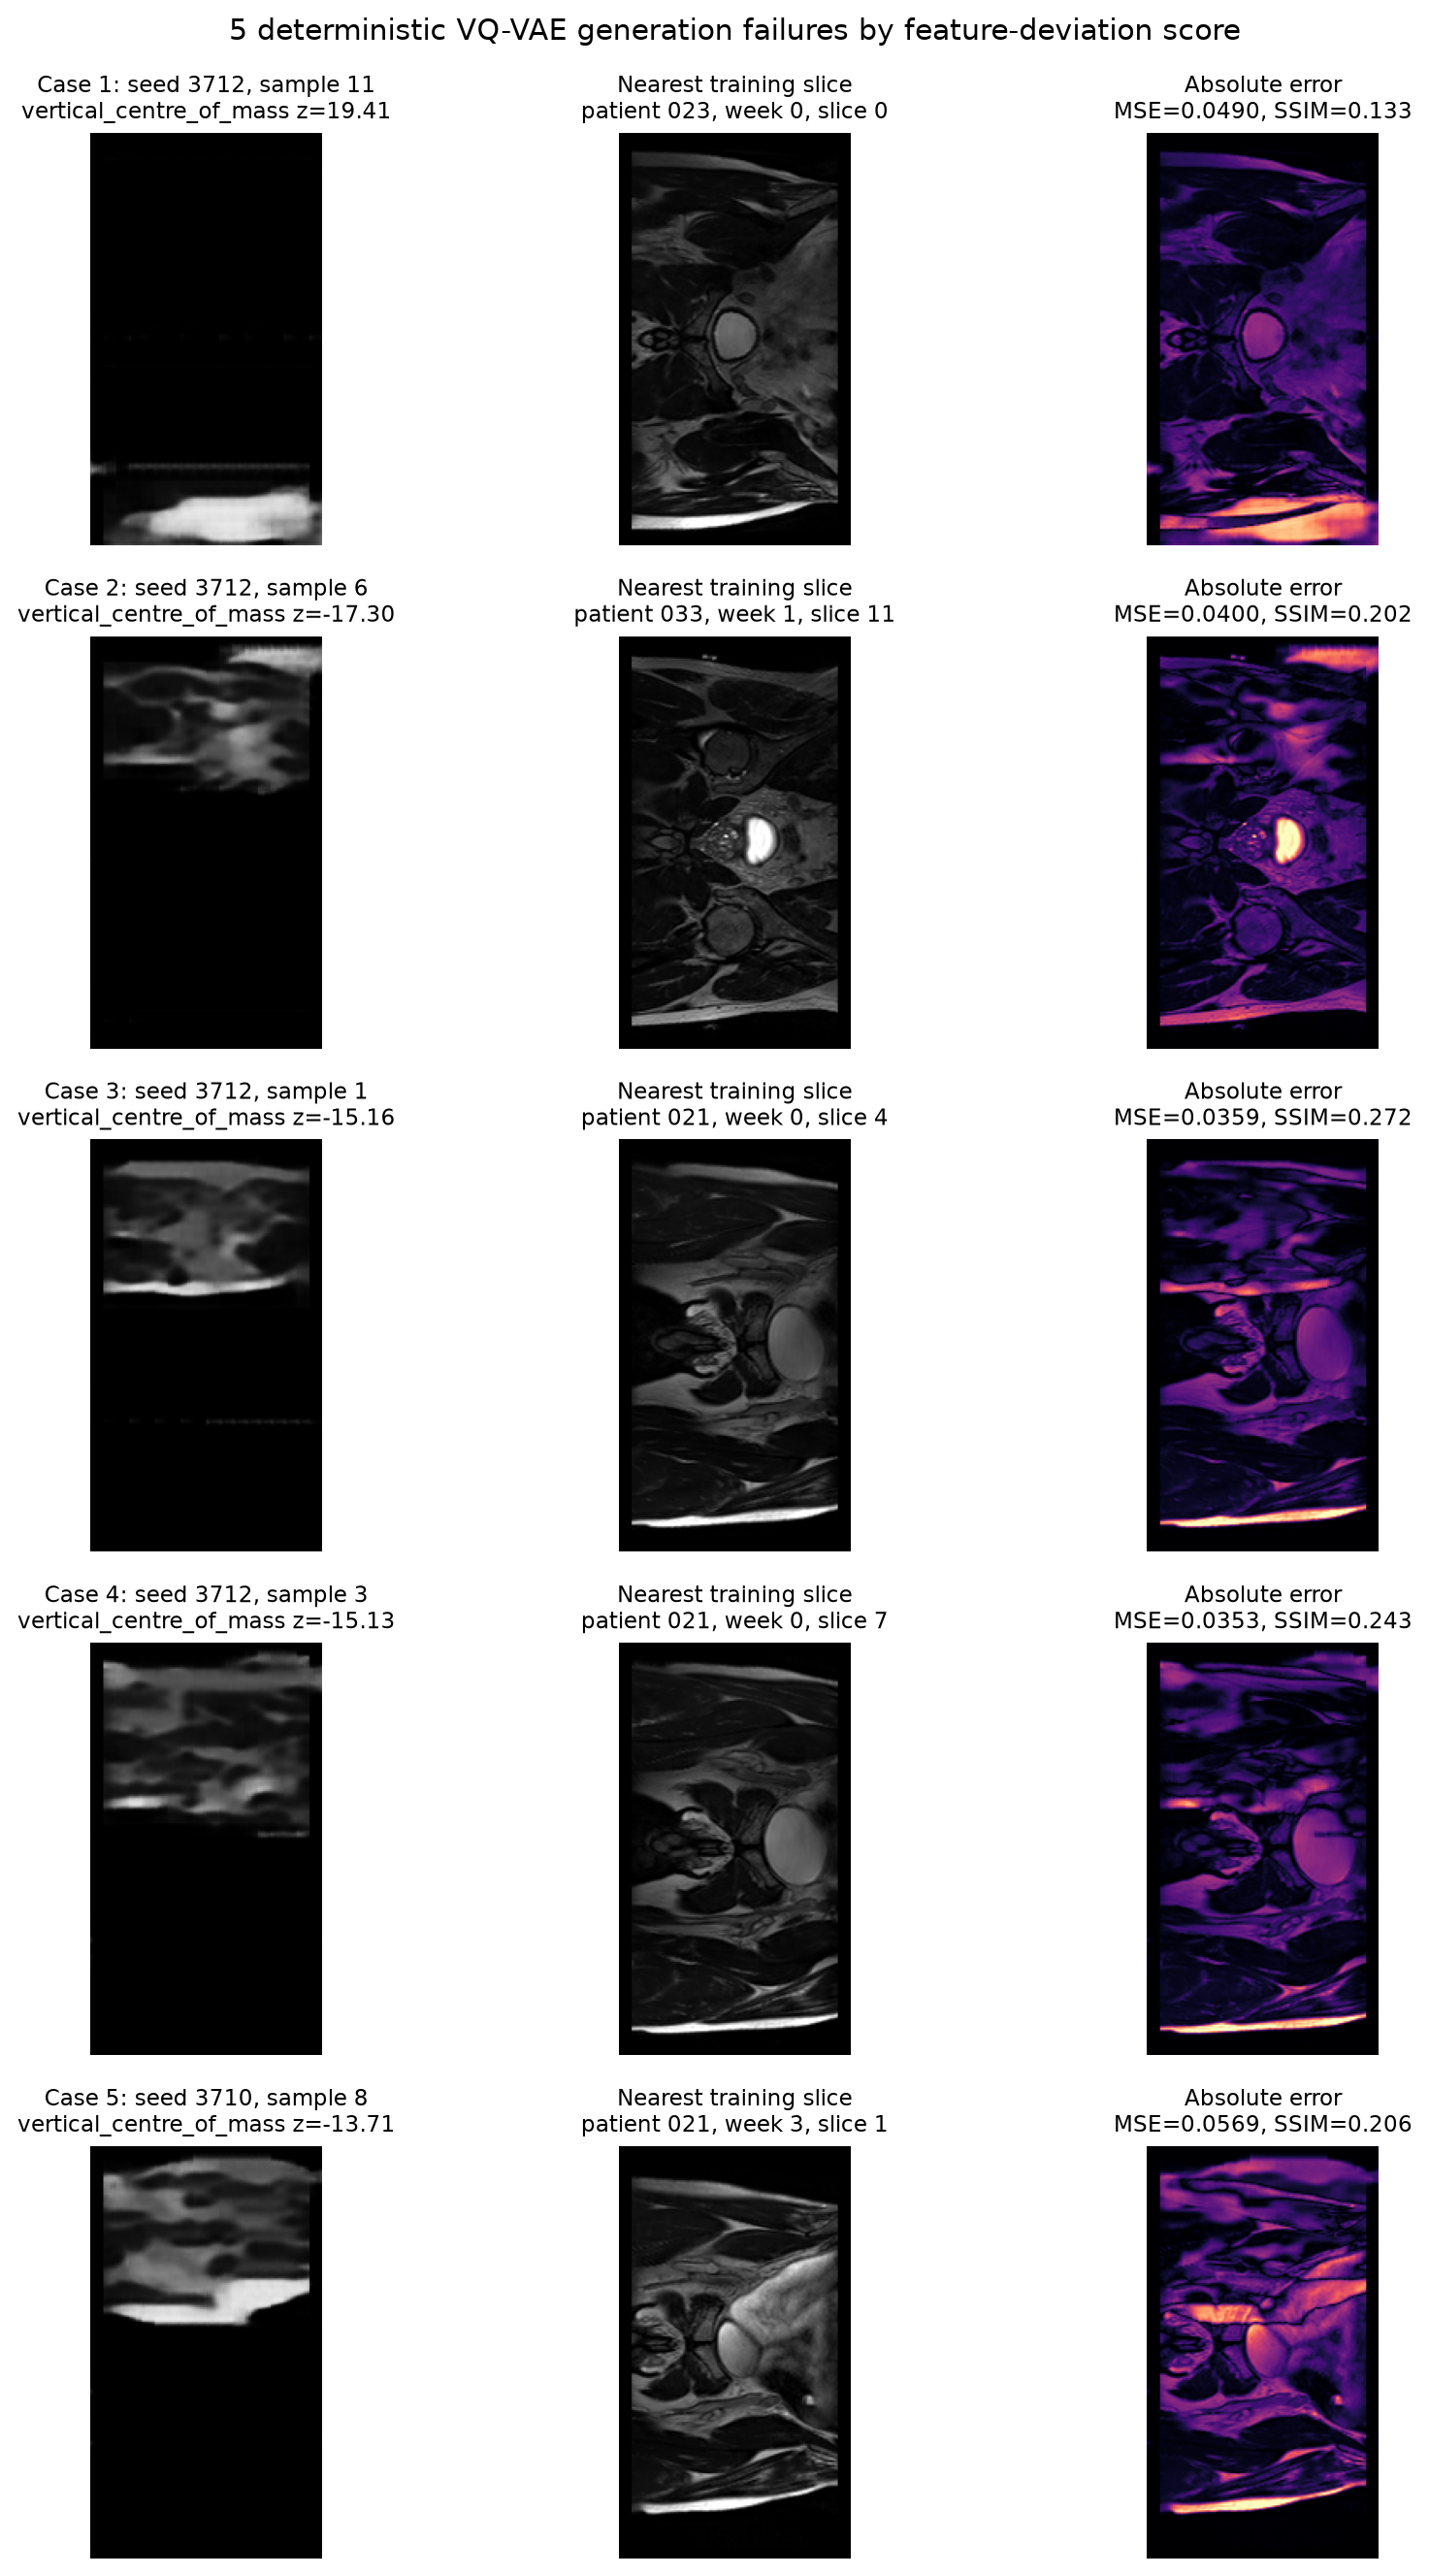

The file beside this chart, header and first rows:
sample_id, sample_seed, sample_index_within_seed, pixel_nn_train_index, pixel_nn_subject_id, pixel_nn_week, pixel_nn_slice_index, downsampled_pixel_mse, full_resolution_mse, full_resolution_mae, full_resolution_psnr, full_resolution_ssim, code_nn_train_index, code_nn_subject_id, code_nn_week, code_nn_slice_index, code_nn_mismatch_fraction, code_nn_tie_count, exact_pixel_match, exact_code_grid_match, failure_score, dominant_feature, dominant_feature_z, mean_intensity_z
42, 3712, 10, 7080, 023, 0, 0, 0.04424, 0.049, 0.1388, 13.1, 0.1331, 6121, 021, 0, 1, 0.7986, 1, False, False, 19.41, vertical_centre_of_mass, 19.41, -2.732
37, 3712, 5, 10991, 033, 1, 11, 0.03683, 0.04, 0.1233, 13.98, 0.2016, 5399, 018, 7, 59, 0.7535, 1, False, False, 17.3, vertical_centre_of_mass, -17.3, -2.918
32, 3712, 0, 6124, 021, 0, 4, 0.03121, 0.03594, 0.1126, 14.44, 0.2719, 219, 004, 3, 39, 0.7431, 2, False, False, 15.16, vertical_centre_of_mass, -15.16, -2.823
34, 3712, 2, 6127, 021, 0, 7, 0.03044, 0.03532, 0.1143, 14.52, 0.2426, 11018, 033, 1, 38, 0.7639, 2, False, False, 15.13, vertical_centre_of_mass, -15.13, -2.723
7, 3710, 7, 6301, 021, 3, 1, 0.04962, 0.05689, 0.1561, 12.45, 0.2058, 240, 004, 4, 0, 0.8073, 4, False, False, 13.71, vertical_centre_of_mass, -13.71, -1.925
